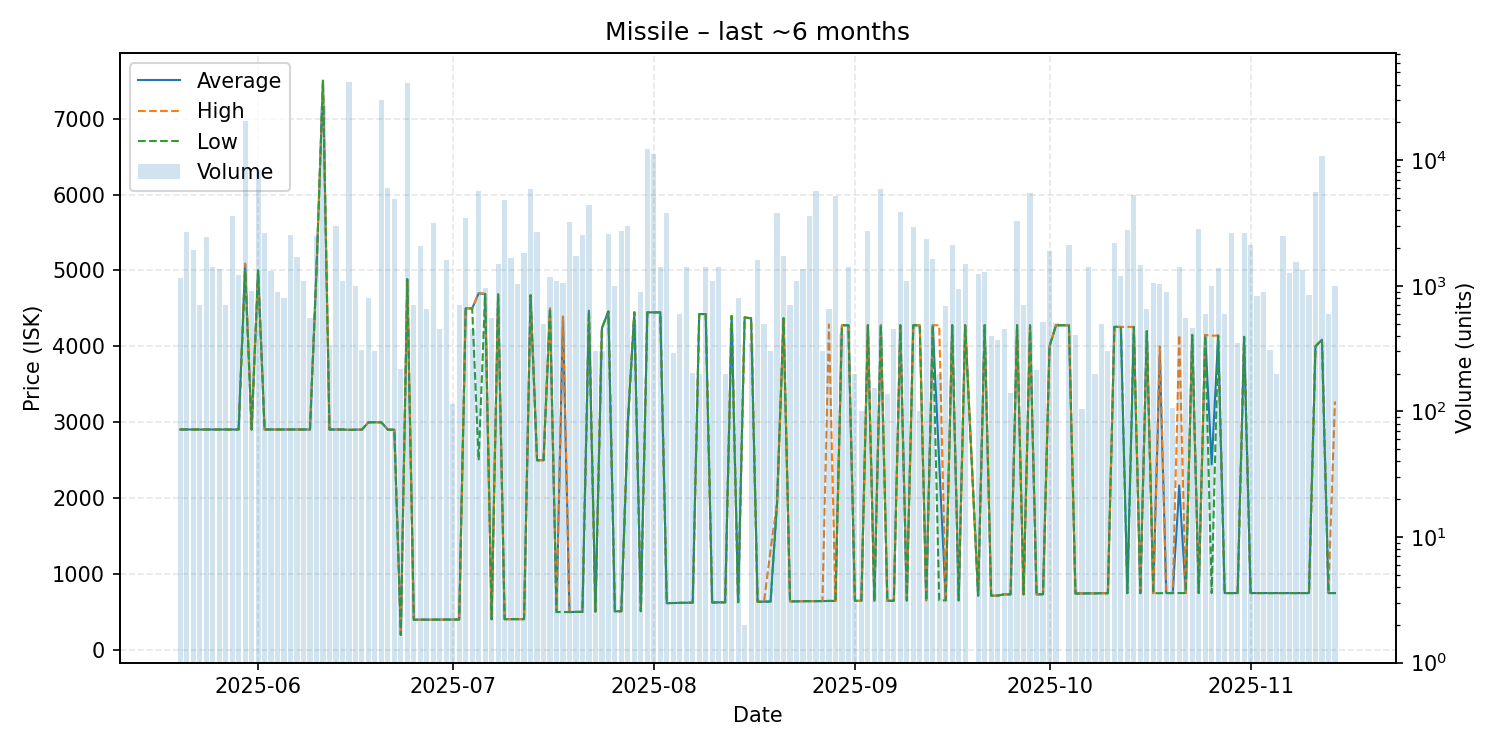

The file beside this chart, header and first rows:
date, average, highest, lowest, order_count, volume
2025-05-20, 2905, 2905, 2905, 5, 1150
2025-05-21, 2905, 2905, 2905, 10, 2697
2025-05-22, 2906, 2906, 2906, 10, 1925
2025-05-23, 2905, 2905, 2905, 3, 700
2025-05-24, 2905, 2905, 2905, 10, 2451
2025-05-25, 2905, 2905, 2905, 10, 1401
2025-05-26, 2905, 2905, 2905, 6, 1352
2025-05-27, 2905, 2905, 2905, 7, 699
2025-05-28, 2905, 2905, 2905, 13, 3598
2025-05-29, 2905, 2905, 2905, 6, 1230
2025-05-30, 5089, 5089, 5000, 16, 20397
2025-05-31, 2905, 2905, 2905, 6, 902
2025-06-01, 5000, 5000, 5000, 21, 8369
2025-06-02, 2905, 2905, 2905, 16, 2656
2025-06-03, 2905, 2905, 2905, 11, 1323
2025-06-04, 2905, 2905, 2905, 6, 900
2025-06-05, 2905, 2905, 2905, 9, 803
2025-06-06, 2905, 2905, 2905, 8, 2553
2025-06-07, 2905, 2905, 2905, 9, 1701
2025-06-08, 2905, 2905, 2905, 9, 1096
2025-06-09, 2905, 2905, 2905, 8, 553
2025-06-10, 5000, 5000, 5000, 10, 2512
2025-06-11, 7499, 7499, 7499, 7, 27100
2025-06-12, 2905, 2905, 2905, 4, 341
2025-06-13, 2905, 2905, 2905, 8, 2997
2025-06-14, 2905, 2905, 2905, 7, 1100
2025-06-15, 2900, 2900, 2900, 15, 41951
2025-06-16, 2903, 2903, 2903, 8, 1004
2025-06-17, 2903, 2903, 2903, 4, 306
2025-06-18, 3000, 3000, 3000, 4, 800
2025-06-19, 3000, 3000, 3000, 4, 302
2025-06-20, 3000, 3000, 3000, 7, 30201
2025-06-21, 2903, 2903, 2903, 13, 6053
2025-06-22, 2903, 2903, 2903, 12, 4890
2025-06-23, 200.0, 200.0, 200.0, 3, 218
2025-06-24, 4886, 4887, 4880, 16, 40854
2025-06-25, 400.0, 400.0, 400.0, 4, 700
2025-06-26, 400.1, 400.1, 400.1, 8, 2075
2025-06-27, 400.1, 400.1, 400.1, 5, 650
2025-06-28, 400.2, 400.2, 400.2, 12, 3173
2025-06-29, 401.3, 401.3, 401.3, 4, 452
2025-06-30, 401.4, 401.4, 401.4, 7, 1602
2025-07-01, 401.4, 401.4, 401.4, 6, 114
2025-07-02, 402.0, 402.0, 402.0, 7, 703
2025-07-03, 4500, 4500, 4500, 7, 3450
2025-07-04, 4500, 4500, 4500, 8, 455
2025-07-05, 4699, 4700, 2500, 15, 5685
2025-07-06, 4690, 4690, 4690, 7, 965
2025-07-07, 406.0, 406.0, 406.0, 5, 551
2025-07-08, 4688, 4688, 4688, 6, 1502
2025-07-09, 407.0, 407.0, 407.0, 6, 4815
2025-07-10, 407.1, 407.1, 407.1, 10, 1653
2025-07-11, 407.1, 407.1, 407.1, 5, 1035
2025-07-12, 407.1, 407.1, 407.1, 9, 1839
2025-07-13, 4673, 4673, 4673, 6, 5860
2025-07-14, 2500, 2500, 2500, 10, 2692
2025-07-15, 2501, 2501, 2500, 8, 493
2025-07-16, 4499, 4499, 4499, 8, 1170
2025-07-17, 500.7, 500.7, 500.7, 2, 1087
2025-07-18, 4392, 4400, 500.7, 9, 1050
... 118 more rows
